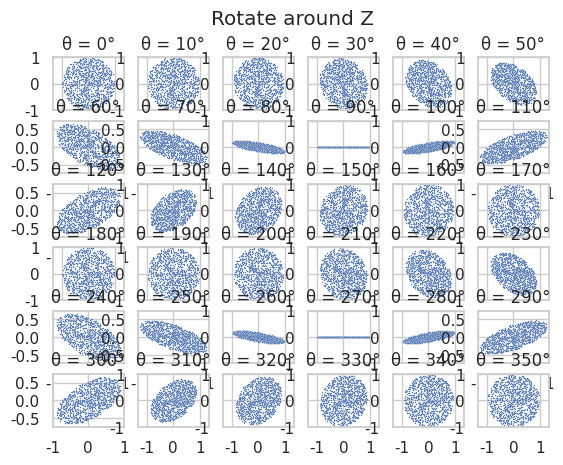
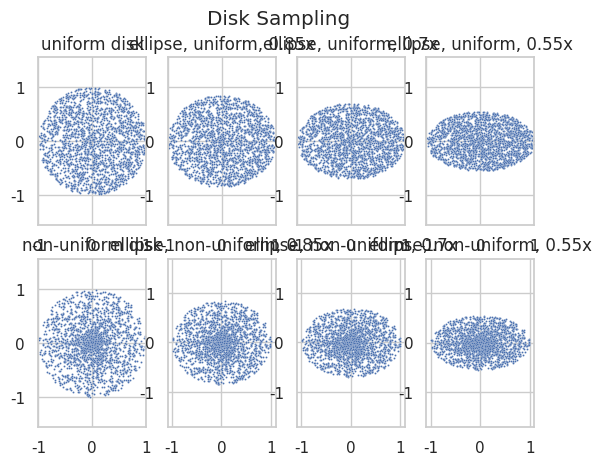
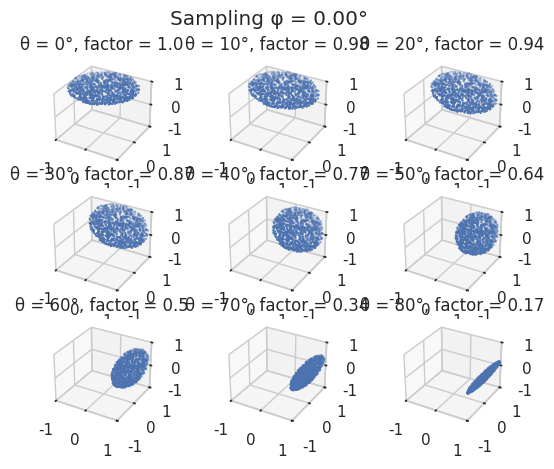
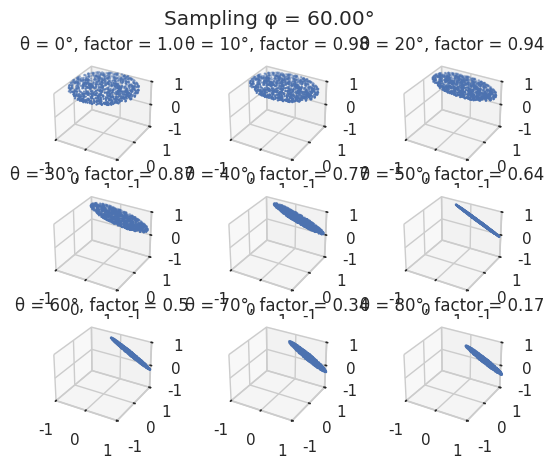
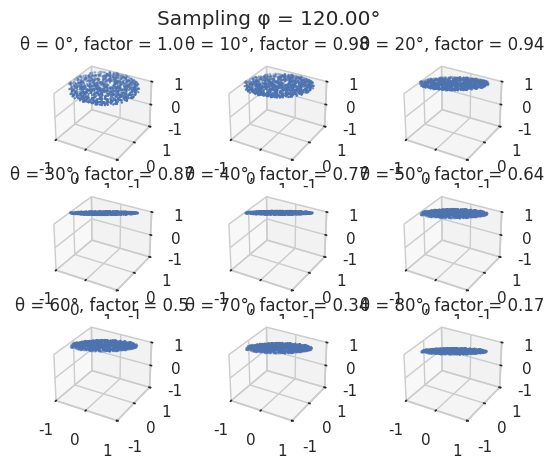
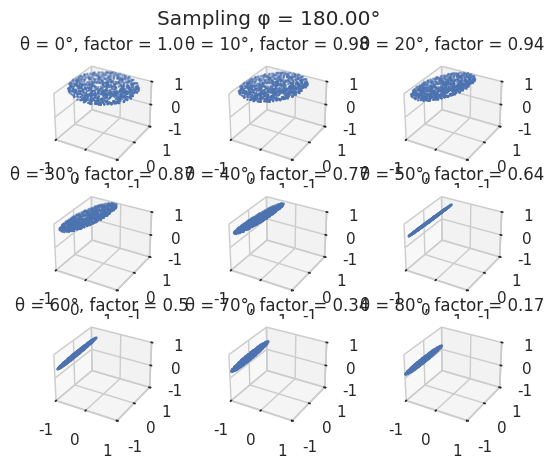
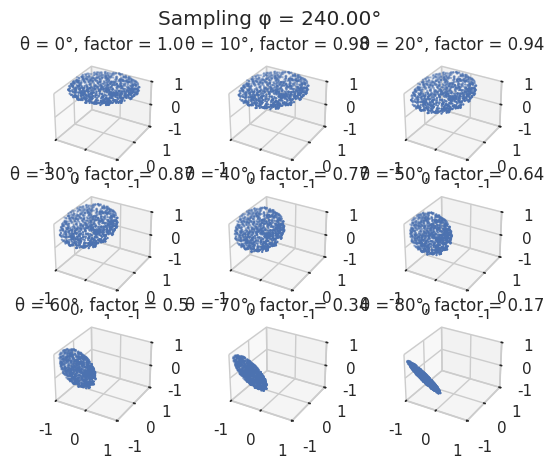
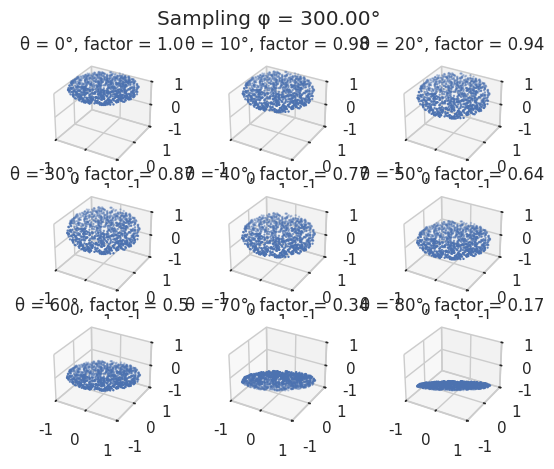

Source code (Python) for these figures, in order:
import math
import random
import seaborn as sns
import numpy as np
import matplotlib.pyplot as plt
POINT_SIZE = 2


def rotate_x(xs, ys, zs, theta):
    cos_theta = math.cos(theta)
    sin_theta = math.sin(theta)
    rotation = np.array([[1, 0, 0], [0, cos_theta, -sin_theta], [0, sin_theta, cos_theta]])
    return np.matmul(rotation, np.array([xs, ys, zs]))


def rotate_y(xs, ys, zs, theta):
    cos_theta = math.cos(theta)
    sin_theta = math.sin(theta)
    rotation = np.array([[cos_theta, 0, sin_theta], [0, 1, 0], [-sin_theta, 0, cos_theta]])
    return np.matmul(rotation, np.array([xs, ys, zs]))


def rotate_z(xs, ys, zs, theta):
    cos_theta = math.cos(theta)
    sin_theta = math.sin(theta)
    rotation = np.array([[cos_theta, -sin_theta, 0], [sin_theta, cos_theta, 0], [0, 0, 1]])
    return np.matmul(rotation, np.array([xs, ys, zs]))


def rotate_3d(xs, ys, zs, theta, phi):
    rotated = rotate_y(xs, ys, zs, theta)
    rotated = rotate_z(rotated[0], rotated[1], rotated[2], phi)
    return rotated


def uniform_disk_samples(count):
    xs = np.zeros(count)
    ys = np.zeros(count)
    for i in range(count):
        r = math.sqrt(random.uniform(0, 1))
        a = random.uniform(0, math.tau)
        xs[i] = r * math.cos(a)
        ys[i] = r * math.sin(a)
    return xs, ys


def non_uniform_disk_samples(count):
    xs = np.zeros(count)
    ys = np.zeros(count)
    for i in range(count):
        r = random.uniform(0, 1)
        a = random.uniform(0, 2.0 * 3.141592653589793)
        xs[i] = r * math.cos(a)
        ys[i] = r * math.sin(a)
    return xs, ys


def sampling_2d():
    fig, axs = plt.subplots(2, 4)
    fig.suptitle('Disk Sampling')
    axs[0, 0].axis('equal')
    axs[1, 0].axis('equal')

    xs_u, ys_u = uniform_disk_samples(2048)
    axs[0, 0].set_title('uniform disk')
    axs[0, 0].set_xlim([-1.0, 1.0])
    axs[0, 0].set_ylim([-1.0, 1.0])
    sns.scatterplot(x=xs_u, y=ys_u, ax=axs[0, 0], s=POINT_SIZE)

    for i in range(1, 4):
        ax = axs[0, i]
        ax.axis('equal')
        ax.set_xlim([-1.0, 1.0])
        ax.set_ylim([-1.0, 1.0])
        factor = 1 - i * 0.15
        ax.set_title(f'ellipse, uniform, {factor}x')
        ys_eu = ys_u * factor
        sns.scatterplot(x=xs_u, y=ys_eu, ax=ax, s=POINT_SIZE)

    xs_n, ys_n = non_uniform_disk_samples(2048)
    axs[1, 0].set_title('non-uniform disk')
    axs[1, 0].set_xlim([-1.0, 1.0])
    axs[1, 0].set_ylim([-1.0, 1.0])
    sns.scatterplot(x=xs_n, y=ys_n, ax=axs[1, 0], s=POINT_SIZE)

    for i in range(1, 4):
        ax = axs[1, i]
        ax.axis('equal')
        factor = 1 - i * 0.15
        ax.set_title(f'ellipse, non-uniform, {factor}x')
        ys_en = ys_n * factor
        sns.scatterplot(x=xs_n, y=ys_en, ax=ax, s=POINT_SIZE)


def sampling_3d(phi):
    xs, ys = uniform_disk_samples(1024)
    zs = np.repeat(1.0, 1024)
    fig, axs = plt.subplots(3, 3, subplot_kw={'projection': '3d'})
    fig.suptitle(f'Sampling φ = {math.degrees(phi):.2f}°')

    for i in range(3):
        for j in range(3):
            idx = i * 3 + j
            ax = axs[i, j]
            ax.set_xlim([-1, 1])
            ax.set_ylim([-1, 1])
            ax.set_zlim([-1, 1])
            theta = idx * math.pi / 18
            factor = math.cos(theta)
            ax.set_title(f'θ = {math.degrees(theta):.0f}°, factor = {factor:.2}')
            xs_f = xs * factor
            final = rotate_3d(xs_f, ys, zs, theta, phi)
            ax.scatter3D(xs=final[0], ys=final[1], zs=final[2], s=0.5)


def sampling_2d_v2():
    xs, ys = uniform_disk_samples(1024)
    zs = np.repeat(0.0, 1024)
    fig, axs = plt.subplots(6, 6)
    fig.suptitle('Rotate around Z')

    for i in range(6):
        for j in range(6):
            idx = i * 6 + j
            ax = axs[i, j]
            ax.axis('equal')
            ax.set_xlim([-1, 1])
            ax.set_ylim([-1, 1])
            theta = idx * math.pi / 18
            ax.set_title(f'θ = {math.degrees(theta):.0f}°')
            rotated = rotate_z(xs * math.cos(theta), ys, zs, theta)
            sns.scatterplot(x=rotated[0], y=rotated[1], ax=ax, s=1)


if __name__ == "__main__":
    sns.set(style="whitegrid")

    sampling_2d_v2()

    sampling_2d()

    for i in range(6):
        sampling_3d(i * math.pi / 3)

    plt.show()
